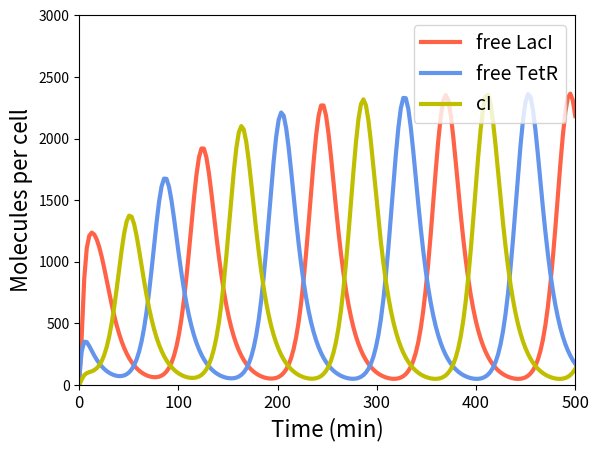

The matplotlib source for this figure:
# -*- coding: utf-8 -*-
"""
Created on Wed Jun 24 23:30:31 2020
Modified on Wed Jul 15 11:33:30 2020

@author: pablo
@made pretty: Johanna


"""
# COMENTS

# Here we used the model from Elowitz and Leiber 2000 and adapted it by introducign IPTG and aTc into the equations
# Note all the rescaling done in the model, we will have to rescale back protein and time before ploting
# IPTG "kidnaps" LacI and aTc "kidnaps" TetR
# We have introduced those compounds using the Hill Function thans to the tutorials of Imperial College iGEM TEAM 2020
# https://www.ncbi.nlm.nih.gov/pmc/articles/PMC2715899/ #IPTG PAPER
# http://2016.igem.org/Team:William_and_Mary/Model #aTc IFO
# Nice quote:
# "[Mathematical models are] accurate descriptions of our pathetic thinking about nature" - James Black


# REQUIRED PACKAGES
import numpy as np
from scipy.integrate import odeint
import matplotlib.pyplot as plt
from statistics import mean



# PARAMETERS (those without units are adimentional)
alpha0 = 0.216
alpha  = 216
n      = 2
beta   = 0.2
IPTG_0 = 0
aTc_0  = 0
Kdi    = 1e-10 # M
Kda    = 3.6e-10 # M
ni     = 1
na     = 1


# We define the repressilartor as a function
def repressilator(z, t):
   
    mRNA_lacI = z[0]
    p_lacI    = z[1]
    mRNA_tetR = z[2]
    p_tetR    = z[3]
    mRNA_cI   = z[4]
    p_cI      = z[5]


    #LacI 

    dmRNA_lacIdt = alpha/(1 + p_cI**n) + alpha0 - mRNA_lacI
    dp_lacIdt    = - beta* (p_lacI - mRNA_lacI ) * (1- IPTG_0**ni/(Kdi**ni + IPTG_0**ni))
    
    #TetR 

    dmRNA_tetRdt = alpha/(1 + p_lacI**n) + alpha0 - mRNA_tetR
    dp_tetRdt    = - beta* (p_tetR- mRNA_tetR) * (1- aTc_0**na/(Kda**na + aTc_0**na))

    #CI
  
    dmRNA_cIdt   = alpha/(1+(p_tetR)**n)+ alpha0 - mRNA_cI
    dp_cIdt      = - beta* (p_cI -mRNA_cI)
    
    
    return[dmRNA_lacIdt, dp_lacIdt, dmRNA_tetRdt, dp_tetRdt, dmRNA_cIdt, 
           dp_cIdt]

  

#Initial conditions 
z0 = [0, 0, 1, 2, 0, 0] #mRNA, Protein: LacI, TetR, cI


#Timepoints
# Remember time is rescaled by ln(2)/2 min, so we undo the rescaling to polot
t  = np.linspace(0,500*(np.log(2)/2), 200) # we integrate 200 little stpept until 

t_to_plot=np.linspace(0,500*(np.log(2)/2), 6)
real_time=np.linspace(0, 500 ,6)
real_t=[int(round(x)) for x in real_time]
#Ploting

# We solve the equations and store their value.
z  = odeint(repressilator, z0, t)

# We create a list of proteins to plot
average_prot = []
for i in range(len(z)):
    average_prot.append(mean([z[i,1]*40, z[i,3]*40, z[i,5]]*40)) #times 40 because proteins are rescaled in units of KM

#We make the plot!
plt.plot(t,z[:,1]*40,label = "free LacI", color="tomato", lw=3)
plt.plot(t,z[:,3]*40,label = "free TetR", color="cornflowerblue", lw=3)
plt.plot(t,z[:,5]*40,label = "cI", color="y", lw=3)
plt.legend(fontsize=14, loc="upper right")
plt.xticks(t_to_plot,real_t, rotation=0, fontsize=12)
plt.ylim(0,3000)
plt.xlim(0,500*(np.log(2)/2))
plt.xlabel("Time (min)", fontsize=16)
plt.ylabel("Molecules per cell", fontsize=16)
plt.show()

# In case you want to create a plot per step and then merge them in a video or gif, uncoment and run the following
"""
for i in range(200):

    plt.plot(t[:i],z[:,1][:i]*40,label = "LacI", color="tomato", lw=3)
    plt.plot(t[:i],z[:,3][:i]*40,label = "TetR", color="cornflowerblue", lw=3)
    plt.plot(t[:i],z[:,5][:i]*40,label = "cI", color="blue", lw=3)
    #plt.plot(t, average_prot, label = "Average protein")
    plt.legend(fontsize=14, loc="upper right")
    plt.xticks(np.linspace(0, 34.657*5,6),real_t, rotation=0)
    plt.ylim(0,2500)
    plt.xlim(0,34.657*5)
    plt.xlabel("Time (min)", fontsize=14)
    plt.ylabel("Molecules per cell", fontsize=14)
    plt.savefig("WHEREVER/fig_" + format(i) +".png", transparent=True)
    plt.show()

#plt.plot(z[:,0], z[:,1])
    """